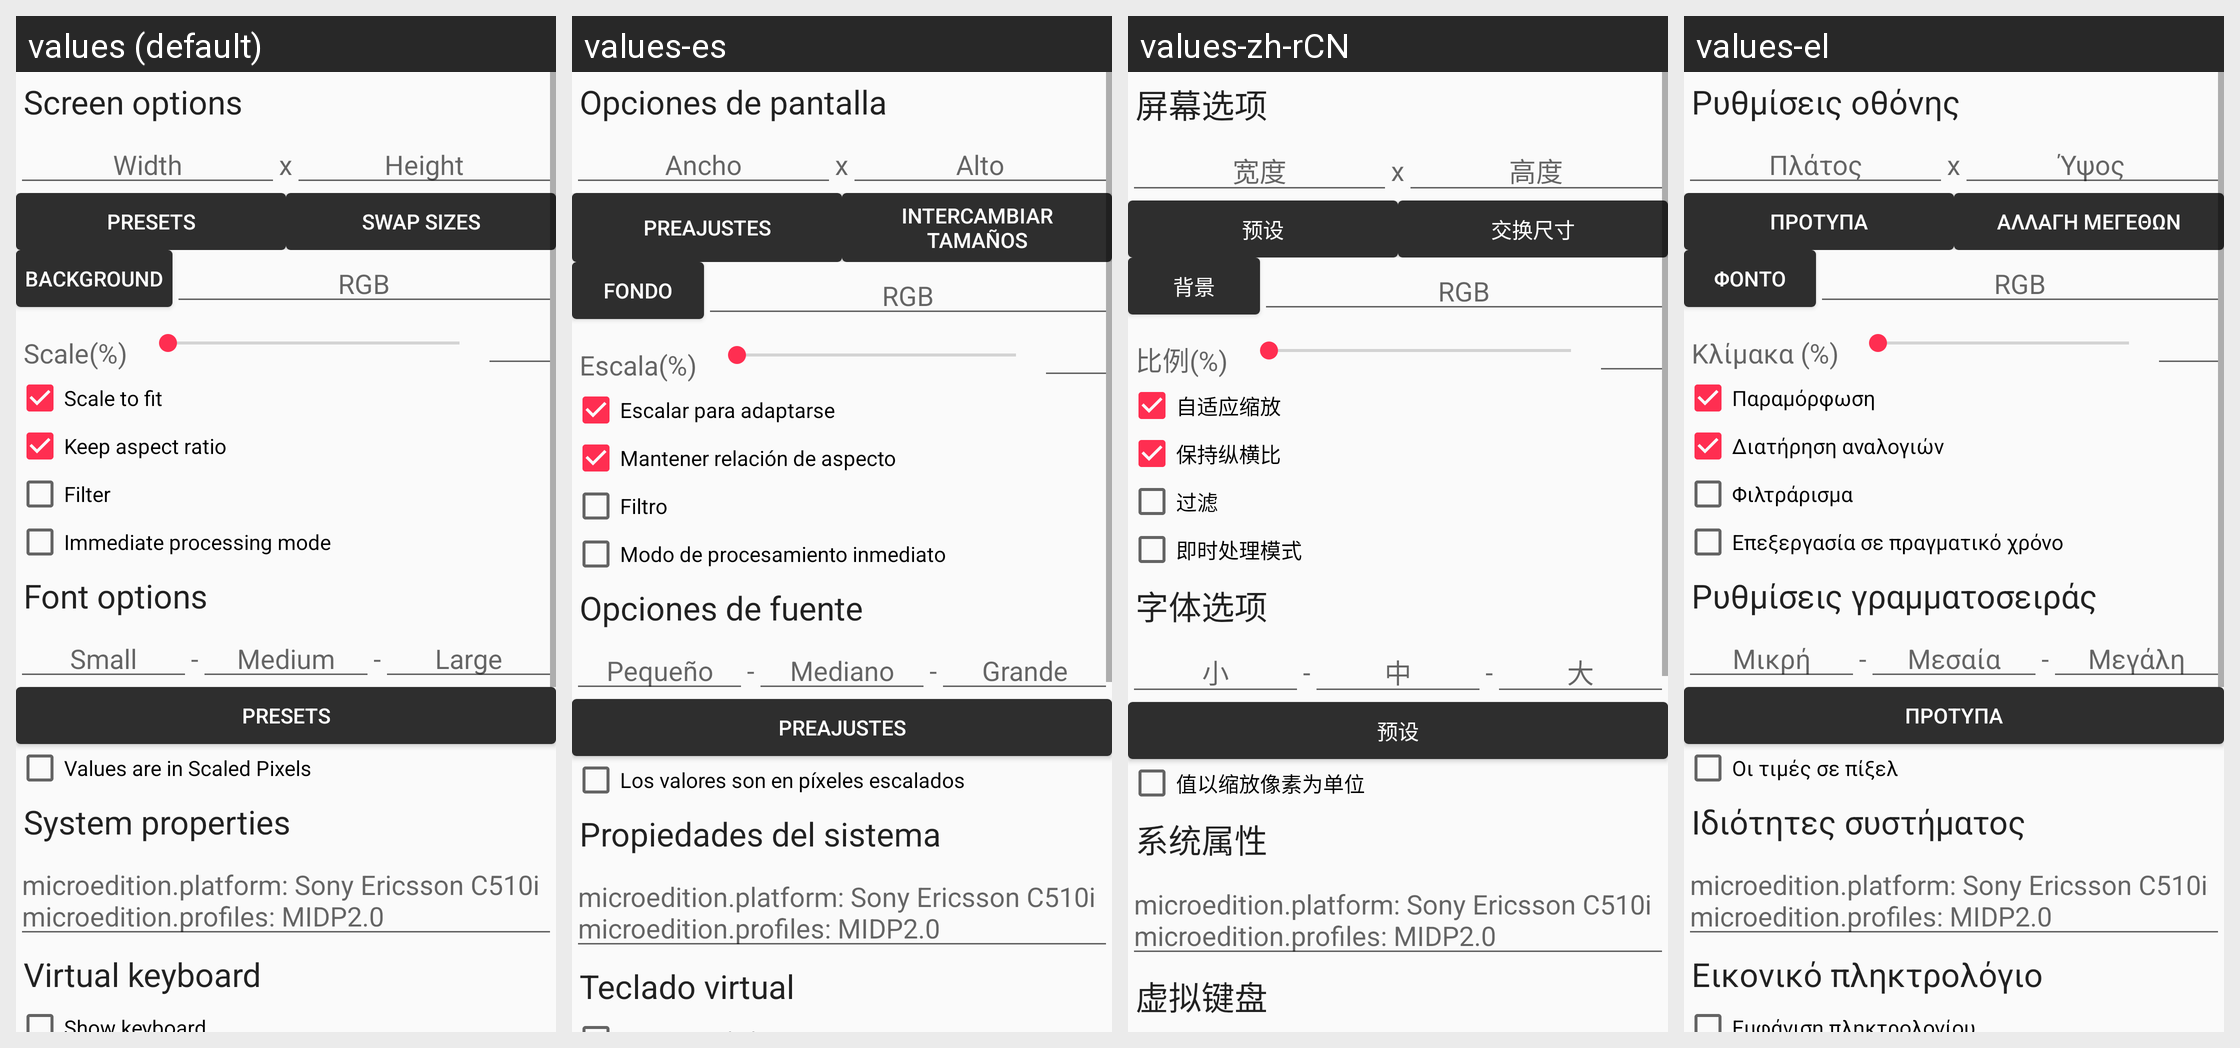

Here is an Android app screen in its default locale and in the app's own translations. Write out the translated-string differences for the strings that appear on this screen.
Android screen res/layout/config_all.xml rendered under 4 locales, left to right: values (default), values-es, values-zh-rCN, values-el. Device: Nexus 5 (rendered at 1080×1920; each locale shown at half size, 540×960, under a caption strip naming it); theme AppTheme.
Other locales in the repository, not shown: values-af, values-ar, values-ar-rSA, values-az, values-bg, values-bn, values-cs, values-cs-rCZ, values-da, values-da-rDK, values-de, values-de-rDE, values-et, values-eu, values-fa, values-fi, values-fr, values-hi, values-hu, values-in, values-it, values-it-rIT, values-iw, values-ja, values-ja-rJP, values-kk, values-ko, values-nb, values-nl, values-or, values-or-rIN, values-pl, values-pl-rPL, values-pt, values-pt-rBR, values-ro, values-ru, values-ru-rRU, values-sat, values-si, values-sr, values-sv, values-sv-rSE, values-th, values-tr, values-tr-rTR, values-uk, values-uz, values-vi, values-vi-rVN, values-zh, values-zh-rTW.
Strings drawn on this screen, with the default value and each locale's value (text and hints the layout hard-codes, and strings that could not be matched under every locale, appear in the picture but are not listed):

PREF_SCREEN_OPTIONS
  values: Screen options
  values-es: Opciones de pantalla
  values-zh-rCN: 屏幕选项
  values-el: Ρυθμίσεις οθόνης

PREF_WIDTH
  values: Width
  values-es: Ancho
  values-zh-rCN: 宽度
  values-el: Πλάτος

_RESOLUTION_SEPARATOR
  values: x
  values-es: x  [not translated; the default value is used]
  values-zh-rCN: x  [not translated; the default value is used]
  values-el: x  [not translated; the default value is used]

PREF_HEIGHT
  values: Height
  values-es: Alto
  values-zh-rCN: 高度
  values-el: Ύψος

SIZE_PRESETS
  values: Presets
  values-es: Preajustes
  values-zh-rCN: 预设
  values-el: Πρότυπα

SWAP_SIZES
  values: Swap sizes
  values-es: Intercambiar tamaños
  values-zh-rCN: 交换尺寸
  values-el: Αλλαγή μεγεθών

PREF_COLOR_HINT
  values: RGB
  values-es: RGB  [not translated; the default value is used]
  values-zh-rCN: RGB  [from values-zh]
  values-el: RGB  [not translated; the default value is used]

PREF_SCALE_RATIO
  values: Scale(%)
  values-es: Escala(%)
  values-zh-rCN: 比例(%)
  values-el: Κλίμακα (%)

PREF_FONT_OPTIONS
  values: Font options
  values-es: Opciones de fuente
  values-zh-rCN: 字体选项
  values-el: Ρυθμίσεις γραμματοσειράς

PREF_FONT_SMALL
  values: Small
  values-es: Pequeño
  values-zh-rCN: 小
  values-el: Μικρή

_FONT_SEPARATOR
  values: -
  values-es: -  [not translated; the default value is used]
  values-zh-rCN: -  [not translated; the default value is used]
  values-el: -  [not translated; the default value is used]

PREF_FONT_MEDIUM
  values: Medium
  values-es: Mediano
  values-zh-rCN: 中
  values-el: Μεσαία

PREF_FONT_LARGE
  values: Large
  values-es: Grande
  values-zh-rCN: 大
  values-el: Μεγάλη

PREF_SYS_PROPS
  values: System properties
  values-es: Propiedades del sistema
  values-zh-rCN: 系统属性
  values-el: Ιδιότητες συστήματος

PREF_SYS_PROPS_HINT
  values: microedition.platform: Sony Ericsson C510i
      microedition.profiles: MIDP2.0
  values-es: microedition.platform: Sony Ericsson C510i
      microedition.profiles: MIDP2.0  [not translated; the default value is used]
  values-zh-rCN: microedition.platform: Sony Ericsson C510i
      microedition.profiles: MIDP2.0  [not translated; the default value is used]
  values-el: microedition.platform: Sony Ericsson C510i
      microedition.profiles: MIDP2.0  [not translated; the default value is used]

PREF_VIRTUAL_KEYBOARD_OPTIONS
  values: Virtual keyboard
  values-es: Teclado virtual
  values-zh-rCN: 虚拟键盘
  values-el: Εικονικό πληκτρολόγιο
